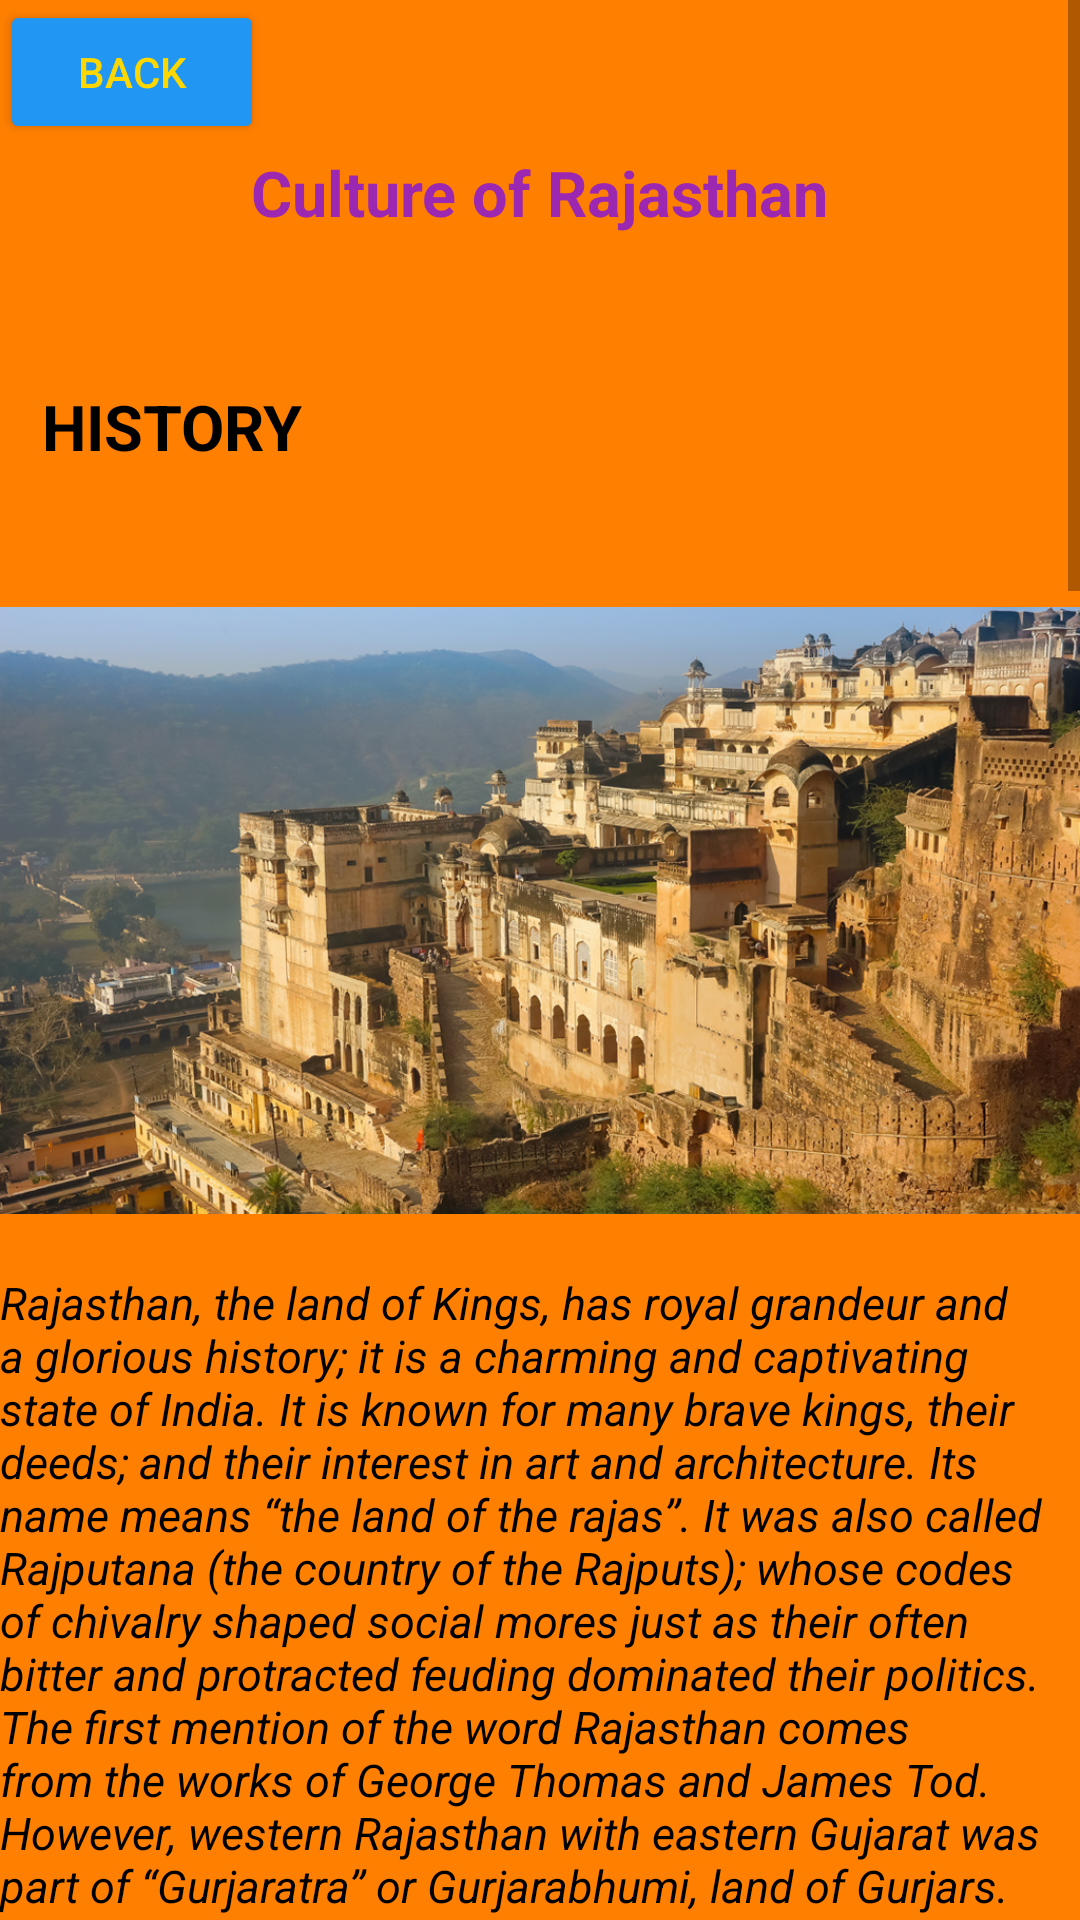

The Android layout XML behind this screen, and the referenced resources:
<!-- AndroidManifest.xml: application theme Theme.SATRANGI -->
<!-- res/layout/rajasthan_fragment.xml -->
<?xml version="1.0" encoding="utf-8"?>
<ScrollView xmlns:android="http://schemas.android.com/apk/res/android"
    xmlns:app="http://schemas.android.com/apk/res-auto"
    xmlns:tools="http://schemas.android.com/tools"
    android:layout_width="match_parent"
    android:layout_height="match_parent"
    tools:context=".rajasthan"
    android:background="#FF7F00">

    <androidx.constraintlayout.widget.ConstraintLayout
        android:layout_width="match_parent"
        android:layout_height="wrap_content">

        <TextView
            android:id="@+id/textView60"
            android:layout_width="wrap_content"
            android:layout_height="wrap_content"
            android:padding="50dp"
            android:text="Culture of Rajasthan"
            android:textColor="#9C27B0"
            android:textSize="21sp"
            android:textStyle="bold"
            app:layout_constraintEnd_toEndOf="parent"
            app:layout_constraintStart_toStartOf="parent"
            app:layout_constraintTop_toTopOf="parent" />

        <TextView
            android:id="@+id/textView61"
            android:layout_width="wrap_content"
            android:layout_height="61dp"
            android:layout_marginTop="128dp"
            android:text="HISTORY"
            android:textColor="@color/black"
            android:textSize="21sp"
            android:textStyle="bold"
            app:layout_constraintEnd_toEndOf="parent"
            app:layout_constraintHorizontal_bias="0.051"
            app:layout_constraintStart_toStartOf="parent"
            app:layout_constraintTop_toTopOf="@+id/textView60" />

        <ImageView
            android:id="@+id/imageView28"
            android:layout_width="0dp"
            android:layout_height="215dp"
            android:layout_marginTop="196dp"
            android:src="@drawable/rajasthan_0"
            app:layout_constraintEnd_toEndOf="parent"
            app:layout_constraintHorizontal_bias="0.116"
            app:layout_constraintStart_toStartOf="parent"
            app:layout_constraintTop_toTopOf="parent" />

        <TextView
            android:id="@+id/textView62"
            android:layout_width="0dp"
            android:layout_height="wrap_content"
            android:layout_marginTop="424dp"
            android:text="Rajasthan, the land of Kings, has royal grandeur and a glorious history; it is a charming and captivating state of India. It is known for many brave kings, their deeds; and their interest in art and architecture. Its name means “the land of the rajas”. It was also called Rajputana (the country of the Rajputs); whose codes of chivalry shaped social mores just as their often bitter and protracted feuding dominated their politics.

The first mention of the word Rajasthan comes from the works of George Thomas and James Tod. However, western Rajasthan with eastern Gujarat was part of “Gurjaratra” or Gurjarabhumi, land of Gurjars. The local dialects of the time use the expression Rājwār, the place or land of kings, later corrupted by the British to Rajputana.

The history of Rajasthan goes back as far as Indus Valley Civilization, the foundation of Rajasthani community took shape with the rise of Western Middle Kingdoms such as Western Kshatrapas, who were the successors to the Indo-Scythians who invaded the area of Ujjain and established the Saka era.

Saka calendar (also been adopted as Indian national calendar) is used by the Rajasthani community and adjoining areas such as Punjab and Haryana. With time their social structures got stronger reorganizations giving birth to several martial sub-ethnic groups (previously called a Martial race but now obsolete term). Rajasthanis emerged as major merchants during medieval India. Rajasthan was among the important centers of trade with Rome, the eastern Mediterranean, and Southeast Asia."
            android:textColor="@color/black"
            android:textSize="15sp"
            android:textStyle="italic"
            app:layout_constraintEnd_toEndOf="parent"
            app:layout_constraintHorizontal_bias="0.051"
            app:layout_constraintStart_toStartOf="parent"
            app:layout_constraintTop_toTopOf="parent" />

        <TextView
            android:id="@+id/textView63"
            android:layout_width="wrap_content"
            android:layout_height="200dp"
            android:layout_marginTop="50dp"
            android:text="CULTURE"
            android:textColor="@color/black"
            android:textSize="20sp"
            android:textStyle="bold"
            app:layout_constraintEnd_toEndOf="parent"
            app:layout_constraintHorizontal_bias="0.007"
            app:layout_constraintStart_toStartOf="parent"
            app:layout_constraintTop_toBottomOf="@+id/textView62" />

        <ImageView
            android:id="@+id/imageView29"
            android:layout_width="wrap_content"
            android:layout_height="218dp"
            android:layout_marginTop="100dp"
            android:src="@drawable/rajasthan_1"
            app:layout_constraintEnd_toEndOf="parent"
            app:layout_constraintHorizontal_bias="0.0"
            app:layout_constraintStart_toStartOf="parent"
            app:layout_constraintTop_toBottomOf="@+id/textView62" />

        <TextView
            android:id="@+id/textView64"
            android:layout_width="0dp"
            android:layout_height="wrap_content"
            android:layout_marginTop="50dp"
            android:text="Rajasthan has cultural traditions that reflect the ancient Indian way of life. Rajasthani society is a blend of predominantly Hindus with sizable minorities of Muslims and Jains. Jats are mostly Hindus and Sikhs. Meenas of Rajasthan to date strongly follow Vedic culture which usually includes worship of Bhainroon (Shiva) and Krishna as well as the Durga.

Rajasthan culture

Rajasthani Wedding Traditions have their own distinct individual rituals of marriage. Marriage is considered one of the most important events in a couple’s lives. The traditional dance, music, gorgeous wedding attires, jewelry, wedding rituals are mesmerizing for any spectator. Mostly Rajasthani speaks Marwari language, as it is their native language."
            android:textColor="@color/black"
            android:textStyle="italic"
            app:layout_constraintEnd_toEndOf="parent"
            app:layout_constraintHorizontal_bias="0.007"
            app:layout_constraintStart_toStartOf="parent"
            app:layout_constraintTop_toBottomOf="@+id/imageView29" />

        <TextView
            android:id="@+id/textView65"
            android:layout_width="wrap_content"
            android:layout_height="44dp"
            android:layout_marginTop="50dp"
            android:text="CUISINES"
            android:textColor="@color/black"
            android:textSize="23sp"
            android:textStyle="bold"
            app:layout_constraintEnd_toEndOf="parent"
            app:layout_constraintHorizontal_bias="0.0"
            app:layout_constraintStart_toStartOf="parent"
            app:layout_constraintTop_toBottomOf="@+id/textView64" />

        <ImageView
            android:id="@+id/imageView30"
            android:layout_width="0dp"
            android:layout_height="289dp"
            android:layout_marginTop="100dp"
            android:src="@drawable/rajasthan_2"
            app:layout_constraintEnd_toEndOf="parent"
            app:layout_constraintStart_toStartOf="parent"
            app:layout_constraintTop_toBottomOf="@+id/textView64" />

        <TextView
            android:id="@+id/textView66"
            android:layout_width="0dp"
            android:layout_height="wrap_content"
            android:layout_marginTop="50dp"
            android:text="Famous dishes which Rajasthan is known for are Dal-Bati-Churma, Bikaneri Bhuji, bajre ki roti (millet bread) and lashun ki chutney (hot garlic paste), mawa kachori Mirchi Bada, Pyaaj Kachori and ghevar from Jodhpur, Alwar ka Mawa(Milk Cake), malpauas from Pushkar and rassgollas from Bikaner."
            android:textColor="@color/black"
            android:textStyle="italic"
            app:layout_constraintEnd_toEndOf="parent"
            app:layout_constraintHorizontal_bias="0.0"
            app:layout_constraintStart_toStartOf="parent"
            app:layout_constraintTop_toBottomOf="@+id/imageView30" />

        <Button
            android:id="@+id/button96"
            android:layout_width="wrap_content"
            android:layout_height="wrap_content"
            android:text="BACK"
            android:backgroundTint="#2196F3"
            app:layout_constraintStart_toStartOf="parent"
            app:layout_constraintTop_toTopOf="parent" />
    </androidx.constraintlayout.widget.ConstraintLayout>
</ScrollView>
<!-- resources referenced by this layout -->
<resources>
  <!-- drawable rajasthan_0: jpg bitmap (drawable, 606304 bytes) -->
  <!-- drawable rajasthan_1: jpg bitmap (drawable, 633307 bytes) -->
  <!-- drawable rajasthan_2: jpg bitmap (drawable, 70281 bytes) -->
  <style name="Theme.SATRANGI" parent="Theme.MaterialComponents.DayNight.DarkActionBar">
          
          <item name="colorPrimary">#FF9800</item>
          <item name="android:textColorPrimary">#FFD700</item>
          <item name="colorPrimaryVariant">@color/purple_700</item>
          <item name="colorOnPrimary">#FFFFFF</item>
          
          <item name="colorSecondary">@color/teal_200</item>
          <item name="colorSecondaryVariant">@color/teal_700</item>
          <item name="colorOnSecondary">@color/black</item>
          
          <item name="android:statusBarColor" tools:targetApi="l">?attr/colorPrimaryVariant</item>
          
      </style>
  <!-- not gathered from this repository: default colours our renderer supplied (Android Studio template values) -->
  <color name="purple_700">#FF3700B3</color>
  <color name="teal_200">#FF03DAC5</color>
  <color name="teal_700">#FF018786</color>
  <color name="black">#FF000000</color>
</resources>
